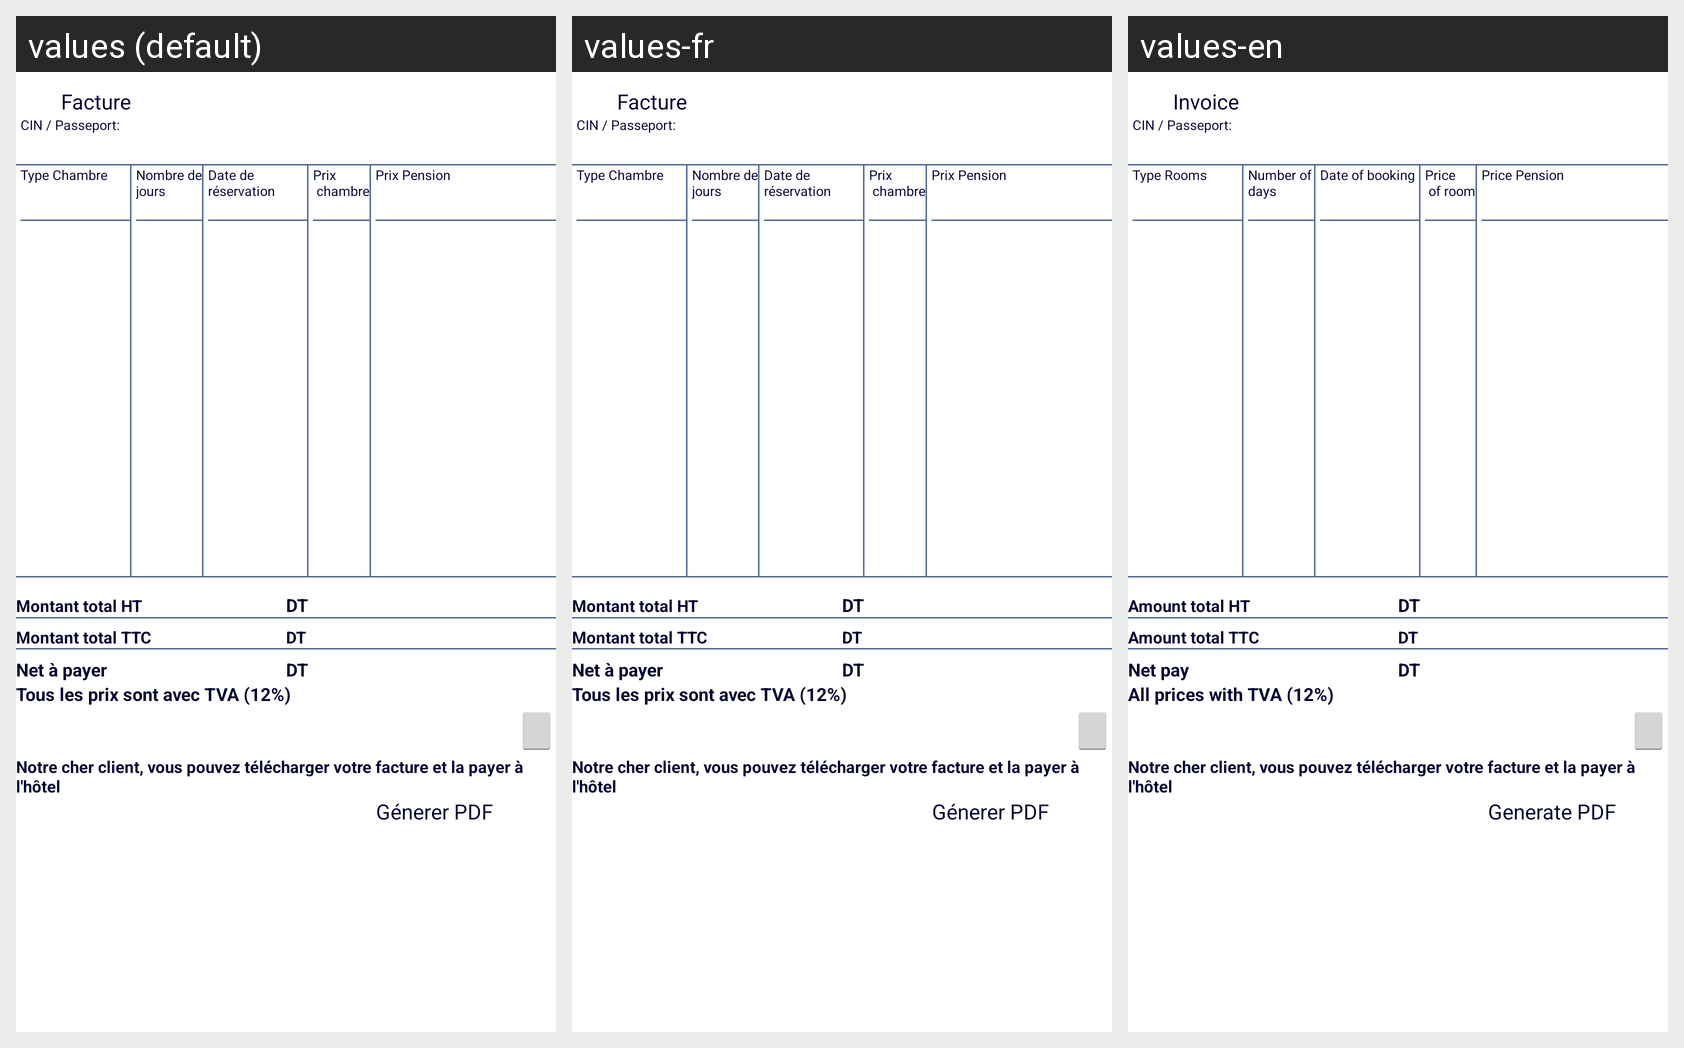

Strings drawn on this Android screen and how each of the app's shown locales translates them:
Android screen res/layout/facture_reservation_chambre_layout.xml rendered under 3 locales, left to right: values (default), values-fr, values-en. Device: Nexus 5 (rendered at 1080×1920; each locale shown at half size, 540×960, under a caption strip naming it); theme AppTheme.
Strings drawn on this screen, with the default value and each locale's value (text and hints the layout hard-codes, and strings that could not be matched under every locale, appear in the picture but are not listed):

cin
  values: CIN / Passeport:
  values-fr: CIN / Passeport:
  values-en: CIN / Passeport:

typechambre
  values: Type Chambre
  values-fr: Type Chambre
  values-en: Type Rooms

nbj
  values: Nombre de jours
  values-fr: Nombre de jours
  values-en: Number of days

dateres
  values: Date de réservation
  values-fr: Date de réservation
  values-en: Date of booking

prixchambree
  values: Prix 
       chambre
  values-fr: Prix 
       chambre
  values-en: Price 
       of room

prixpension
  values: Prix Pension
  values-fr: Prix Pension
  values-en: Price Pension

montant_total_ht
  values: Montant total HT
  values-fr: Montant total HT
  values-en: Amount total HT

montant_total_ttc
  values: Montant total TTC
  values-fr: Montant total TTC
  values-en: Amount total TTC

netapyer
  values: Net à payer
  values-fr: Net à payer
  values-en: Net pay

payerfact
  values: Notre cher client, vous pouvez télécharger votre facture et la payer à l'hôtel
  values-fr: Notre cher client, vous pouvez télécharger votre facture et la payer à l'hôtel
  values-en: Notre cher client, vous pouvez télécharger votre facture et la payer à l'hôtel

genererpdf
  values: Génerer PDF
  values-fr: Génerer PDF
  values-en: Generate PDF
